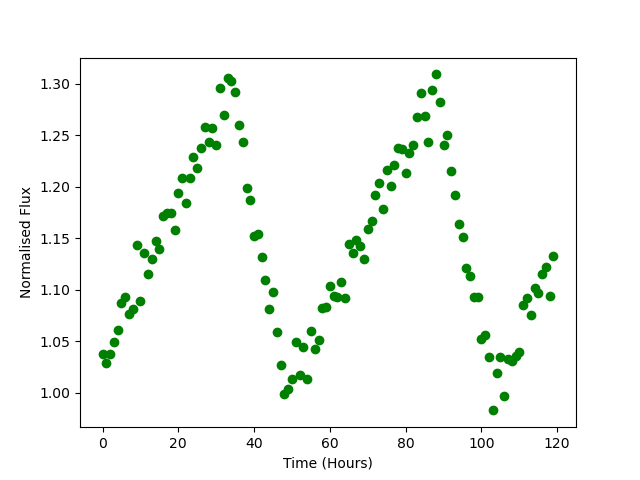

The file beside this chart, header and first rows:
Time, Flux
0.0, 1.037
1.0, 1.028
2.0, 1.037
3.0, 1.049
4.0, 1.061
5.0, 1.087
6.0, 1.093
7.0, 1.076
8.0, 1.081
9.0, 1.144
10.0, 1.089
11.0, 1.135
12.0, 1.116
13.0, 1.129
14.0, 1.148
15.0, 1.14
16.0, 1.171
17.0, 1.175
18.0, 1.174
19.0, 1.158
20.0, 1.194
21.0, 1.209
22.0, 1.185
23.0, 1.209
24.0, 1.229
25.0, 1.219
26.0, 1.237
27.0, 1.258
28.0, 1.243
29.0, 1.257
30.0, 1.241
31.0, 1.296
32.0, 1.27
33.0, 1.306
34.0, 1.303
35.0, 1.293
36.0, 1.26
37.0, 1.244
38.0, 1.199
39.0, 1.188
40.0, 1.152
41.0, 1.154
42.0, 1.131
43.0, 1.109
44.0, 1.081
45.0, 1.098
46.0, 1.059
47.0, 1.027
48.0, 0.9985
49.0, 1.003
50.0, 1.013
51.0, 1.049
52.0, 1.017
53.0, 1.045
54.0, 1.013
55.0, 1.06
56.0, 1.043
57.0, 1.051
58.0, 1.082
59.0, 1.083
... 60 more rows
